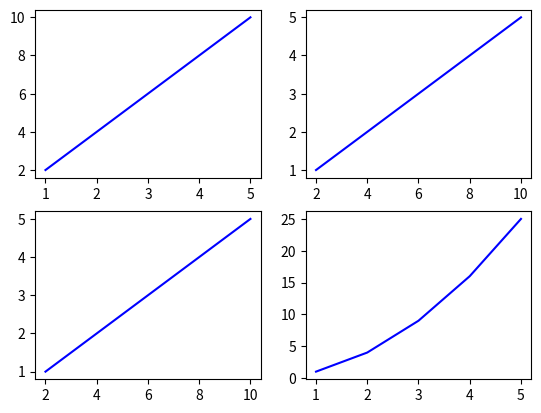

Write the Python code that produced this figure.
import matplotlib.pyplot as plt
import numpy as np

x=np.arange(1,6)
print(x)
y=np.arange(2,11,2)
print(y)
#plt.plot(x,y,"red")
#plt.show()
plt.subplot(2,2,1)
plt.plot(x,y,"blue")
plt.subplot(2,2,2)
plt.plot(y,x,"blue")
plt.subplot(2,2,3)
plt.plot(y,x,"blue")
plt.subplot(2,2,4)
plt.plot(x,x**2,"blue")
plt.show()